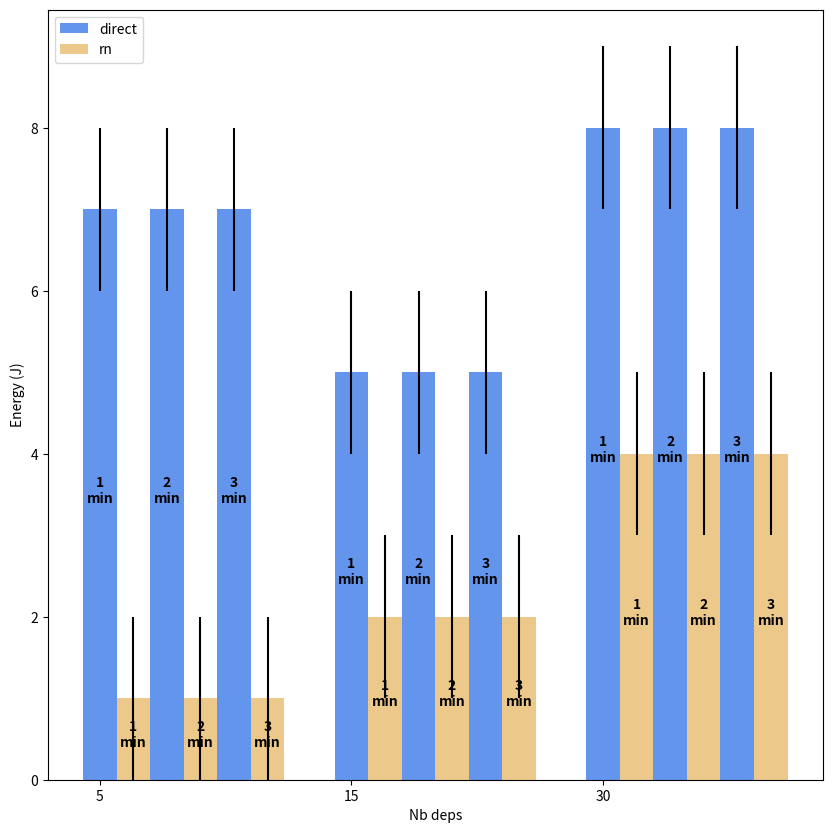

Reproduce this figure in Python.
import matplotlib.pyplot as plt
import numpy as np
from matplotlib.lines import Line2D
from matplotlib.patches import Patch
from matplotlib.text import Text

fig, ax = plt.subplots(figsize=(10, 10))
ax.set_ylabel('Energy (J)')
ax.set_xlabel('Nb deps')
width = 0.4
# Deploy
# Lora, static
nbs = [
    [7, 5, 8],  # 5, 15, 30  # direct  # 60
    [1, 2, 4],  # 5, 15, 30  # rn      # 60
    [7, 5, 8],  # 5, 15, 30  # direct  # 120
    [1, 2, 4],  # 5, 15, 30  # rn      # 120
    [7, 5, 8],  # 5, 15, 30  # direct  # 180
    [1, 2, 4],  # 5, 15, 30  # rn      # 180
]
patterns = ["/", "/" , "o", "o", "\\", "\\"]
colors = ["#6495ed", "#EDC88B", "#6495ed", "#EDC88B", "#6495ed", "#EDC88B"]
labels = ["1\nmin", "1\nmin", "2\nmin", "2\nmin", "3\nmin", "3\nmin"]
x = np.arange(3) * 3
for i in range(6):
    b = ax.bar(x + width*i, nbs[i], width, bottom=[0, 0, 0], yerr=1, color=colors[i], label=labels[i])
    ax.bar_label(b, labels=[labels[i]]*3, padding=3, label_type="center", weight="bold")

legend_els = [Patch(facecolor="#6495ed", label="direct"), Patch(facecolor="#EDC88B", label="rn")]
# ax.legend(loc='upper left', ncols=3, borderaxespad=0.)
ax.legend(handles=legend_els, loc="upper left")
ax.set_xticks(x, [5, 15, 30])
# ax.annotate("label1", (0,0), xytext=(20, 20), size=15)
plt.show()
